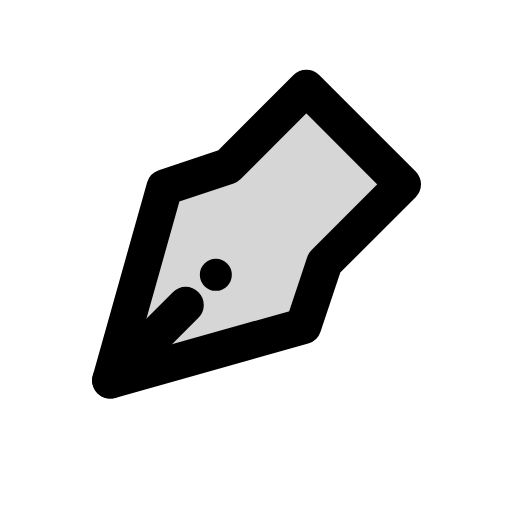
t = 0.00 s
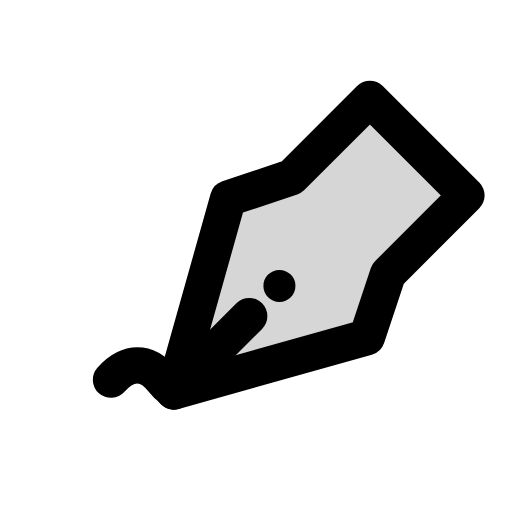
t = 0.13 s
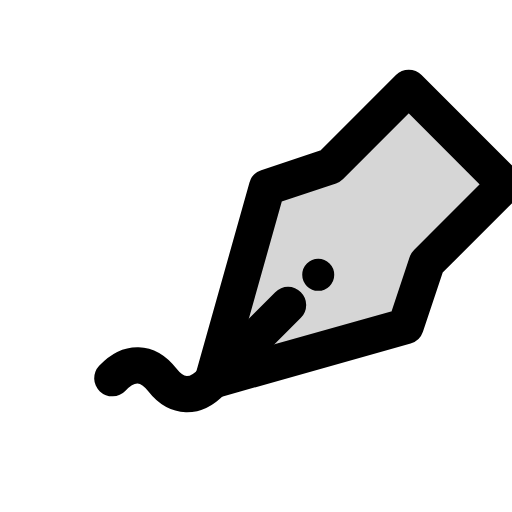
t = 0.24 s
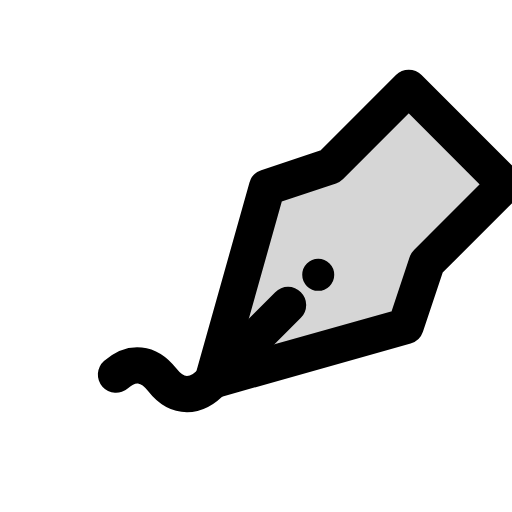
t = 0.34 s
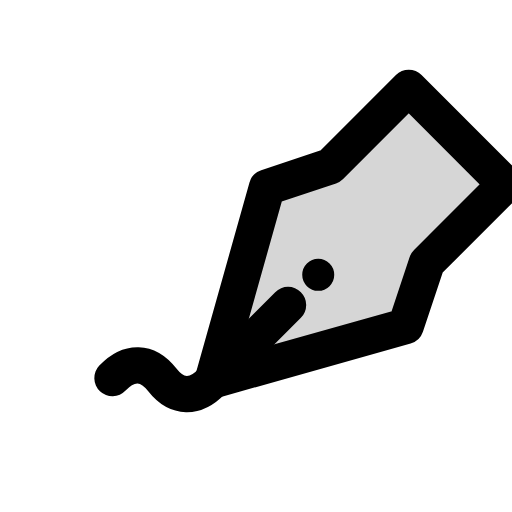
t = 0.45 s
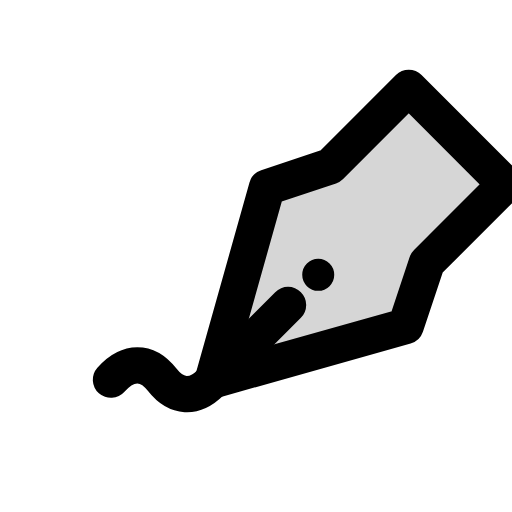
t = 0.56 s

The animated SVG that drew these frames (rendered in a browser with its animation timeline set to each time). Animation: 3 CSS @keyframes rules; one cycle of 0.56 s.

<svg xmlns="http://www.w3.org/2000/svg" class="mu-icon mu-ic-pen" width="24" height="24" viewBox="0 0 24 24">
<!-- MetalUI icon: Pen. Hover: the nib glides and lays a wave of ink. Press (:active or data-state="press"): the nib presses: the line swells and a drop of ink blooms. Reduced motion: static. -->
<style>
.mu-icon{--sw:1.7;--k-spring:linear(0,0.0117,0.0435,0.0909,0.1499,0.217,0.2892,0.3637,0.4386,0.512,0.5826,0.6494,0.7114,0.7683,0.8196,0.8654,0.9056,0.9403,0.9698,0.9944,1.0145,1.0305,1.0428,1.0518,1.0579,1.0616,1.0632,1.063,1.0615,1.0588,1.0554,1.0513,1.0468,1.0422,1.0374,1.0327,1.0282,1.0238,1.0198,1.0161,1.0127,1.0096,1.007,1.0046,1);--k-soft:linear(0,0.0063,0.0235,0.0493,0.0818,0.1194,0.1605,0.2042,0.2492,0.2949,0.3406,0.3856,0.4297,0.4723,0.5133,0.5525,0.5898,0.625,0.6581,0.6892,0.7181,0.745,0.77,0.793,0.8142,0.8337,0.8515,0.8678,0.8826,0.896,0.9082,0.9192,0.9291,0.938,0.9459,0.953,0.9594,0.965,0.97,0.9745,0.9784,0.9818,0.9848,0.9874,1);--k-dur:.46s;flex:none;overflow:visible;fill:none;stroke:currentColor;stroke-width:var(--sw);stroke-linecap:round;stroke-linejoin:round}
.mu-icon *{transform-box:view-box}
.mu-icon .f{fill:currentColor;fill-opacity:calc(var(--duo,.14) * var(--mu-duo-k,1))}
.mu-icon .s{fill:currentColor;stroke:none}
.mu-icon .d{fill:currentColor;fill-opacity:calc(var(--duo,.14) * var(--mu-duo-k,1));stroke:none}
@media (prefers-reduced-motion:no-preference){
.mu-icon *{transition:transform var(--k-dur) var(--k-spring) var(--dl,0s),opacity .2s ease var(--dl,0s),d var(--k-dur) var(--k-spring) var(--dl,0s),stroke-dashoffset var(--k-dur) var(--k-spring) var(--dl,0s),fill-opacity .2s ease}
}
svg.mu-icon .ln{stroke-dasharray:1 2;stroke-dashoffset:1} svg.mu-icon .nib{transform-origin:5.2px 17.8px} svg.mu-icon .blot{transform-origin:10px 17.8px;opacity:0}
@media (prefers-reduced-motion:no-preference){svg.mu-icon .nib{offset-path:path("M0 0c.8-.9 1.7-.9 2.4 0s1.6.9 2.4 0");offset-distance:0%;offset-rotate:0deg;offset-anchor:0 0;transition:offset-distance .52s var(--k-spring),transform .3s var(--k-soft)} svg.mu-icon .ln{--k-dur:.52s} svg.mu-icon:is(:hover,[data-state~="hover"]) .nib{offset-distance:100%} svg.mu-icon:is(:hover,[data-state~="hover"]) .ln{stroke-dashoffset:0} svg.mu-icon:is(:active,[data-state~="press"]) .nib{animation:pn-dip .5s cubic-bezier(.3,0,.2,1)} svg.mu-icon:is(:active,[data-state~="press"]) .ln{animation:pn-swell .5s cubic-bezier(.3,0,.2,1)} svg.mu-icon:is(:active,[data-state~="press"]) .blot{animation:pn-blot .56s cubic-bezier(.2,.7,.3,1)} @keyframes pn-dip{30%{transform:translate(.35px,.55px) scale(1.05,.92)}62%{transform:translate(-.1px,-.15px) scale(.99,1.02)}} @keyframes pn-swell{30%{stroke-width:2.7}} @keyframes pn-blot{0%{opacity:0;transform:scale(.2)}30%{opacity:1;transform:scale(1.15)}55%{opacity:.9;transform:scale(.95)}100%{opacity:0;transform:scale(1)}}}</style>
<path class="ln" pathLength="1" d="M5.2 17.8c.8-.9 1.7-.9 2.4 0s1.6.9 2.4 0"/><circle class="blot s" cx="10" cy="17.8" r="1.7" style="stroke:none"/><g class="nib"><g transform="translate(-1.6 .6) rotate(45 12 12)"><path class="f" style="--duo:.16" d="M8.8 3.2h6.4v5.2l1.4 2.8-4.6 8.2-4.6-8.2 1.4-2.8Z"/><path d="M12 19.4v-5"/><circle class="s" cx="12" cy="12.4" r=".75" style="stroke:none"/></g></g>
</svg>
